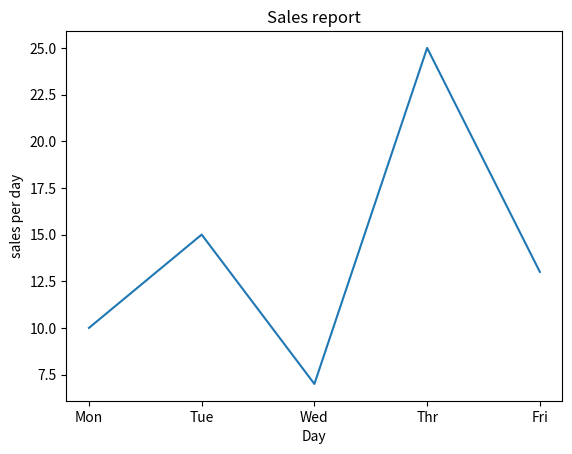

Source code (Python):
import matplotlib.pyplot as plt
x=['Mon','Tue','Wed','Thr','Fri']   #x-Axis
y=[10,15,7,25,13]    #y-axis
plt.plot(x,y)
plt.title("Sales report")
plt.xlabel("Day")
plt.ylabel("sales per day")
plt.show()